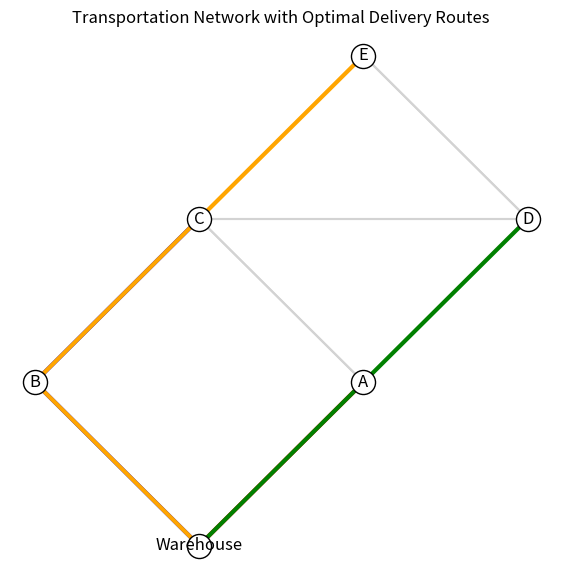

The matplotlib source for this figure:
import matplotlib.pyplot as plt

def dijkstra(network, start, end):
    import heapq
    queue = []
    heapq.heappush(queue, (0, start, [start]))
    visited = set()
    while queue:
        cost, node, path = heapq.heappop(queue)
        if node == end:
            return cost, path
        if node in visited:
            continue
        visited.add(node)
        for neighbor, edge_cost in network[node].items():
            if neighbor not in visited:
                heapq.heappush(queue, (cost + edge_cost, neighbor, path + [neighbor]))
    return float("inf"), []

def visualize_network(network, optimal_routes):
    # Assign coordinates to each node for visualization
    node_positions = {
        "Warehouse": (0, 0),
        "A": (1, 2),
        "B": (-1, 2),
        "C": (0, 4),
        "D": (2, 4),
        "E": (1, 6)
    }
    fig, ax = plt.subplots(figsize=(7, 7))
    # Draw all edges in light gray
    for node, neighbors in network.items():
        for neighbor in neighbors:
            x_values = [node_positions[node][0], node_positions[neighbor][0]]
            y_values = [node_positions[node][1], node_positions[neighbor][1]]
            ax.plot(x_values, y_values, color="lightgray", zorder=1)
    # Draw optimal routes in color
    colors = ["red", "blue", "green", "orange", "purple", "brown"]
    for idx, route in enumerate(optimal_routes):
        for i in range(len(route) - 1):
            n1, n2 = route[i], route[i + 1]
            x_values = [node_positions[n1][0], node_positions[n2][0]]
            y_values = [node_positions[n1][1], node_positions[n2][1]]
            ax.plot(x_values, y_values, color=colors[idx % len(colors)], linewidth=3, zorder=2)
    # Draw nodes
    for node, (x, y) in node_positions.items():
        ax.scatter(x, y, s=300, color="white", edgecolor="black", zorder=3)
        ax.text(x, y, node, fontsize=12, ha="center", va="center", zorder=4)
    ax.set_title("Transportation Network with Optimal Delivery Routes")
    ax.axis("off")
    plt.show()

def optimize_routes(network, delivery_locations):
    route_summaries = []
    optimal_routes = []
    total_cost = 0
    max_cost = -1
    most_expensive_location = None
    for location in delivery_locations:
        cost, route = dijkstra(network, "Warehouse", location)
        route_summaries.append((location, route, cost))
        optimal_routes.append(route)
        total_cost += cost
        if cost > max_cost:
            max_cost = cost
            most_expensive_location = location
    summary_lines = []
    for location, route, cost in route_summaries:
        summary = f"Location: {location}, Optimal Route: {' -> '.join(route)}, Cost: {cost}"
        summary_lines.append(summary)
    summary_text = "\n".join(summary_lines)
    total_cost_text = f"Total transportation cost: {total_cost}"
    most_expensive_text = f"Most expensive location to reach: {most_expensive_location} (Cost: {max_cost})"
    print(summary_text)
    print(total_cost_text)
    print(most_expensive_text)
    visualize_network(network, optimal_routes)

# Sample data
network = {
    "Warehouse": {"A": 4, "B": 2},
    "A": {"Warehouse": 4, "C": 3, "D": 2},
    "B": {"Warehouse": 2, "C": 1},
    "C": {"A": 3, "B": 1, "D": 4, "E": 2},
    "D": {"A": 2, "C": 4, "E": 1},
    "E": {"C": 2, "D": 1}
}
delivery_locations = ["A", "C", "D", "E"]

optimize_routes(network, delivery_locations)
